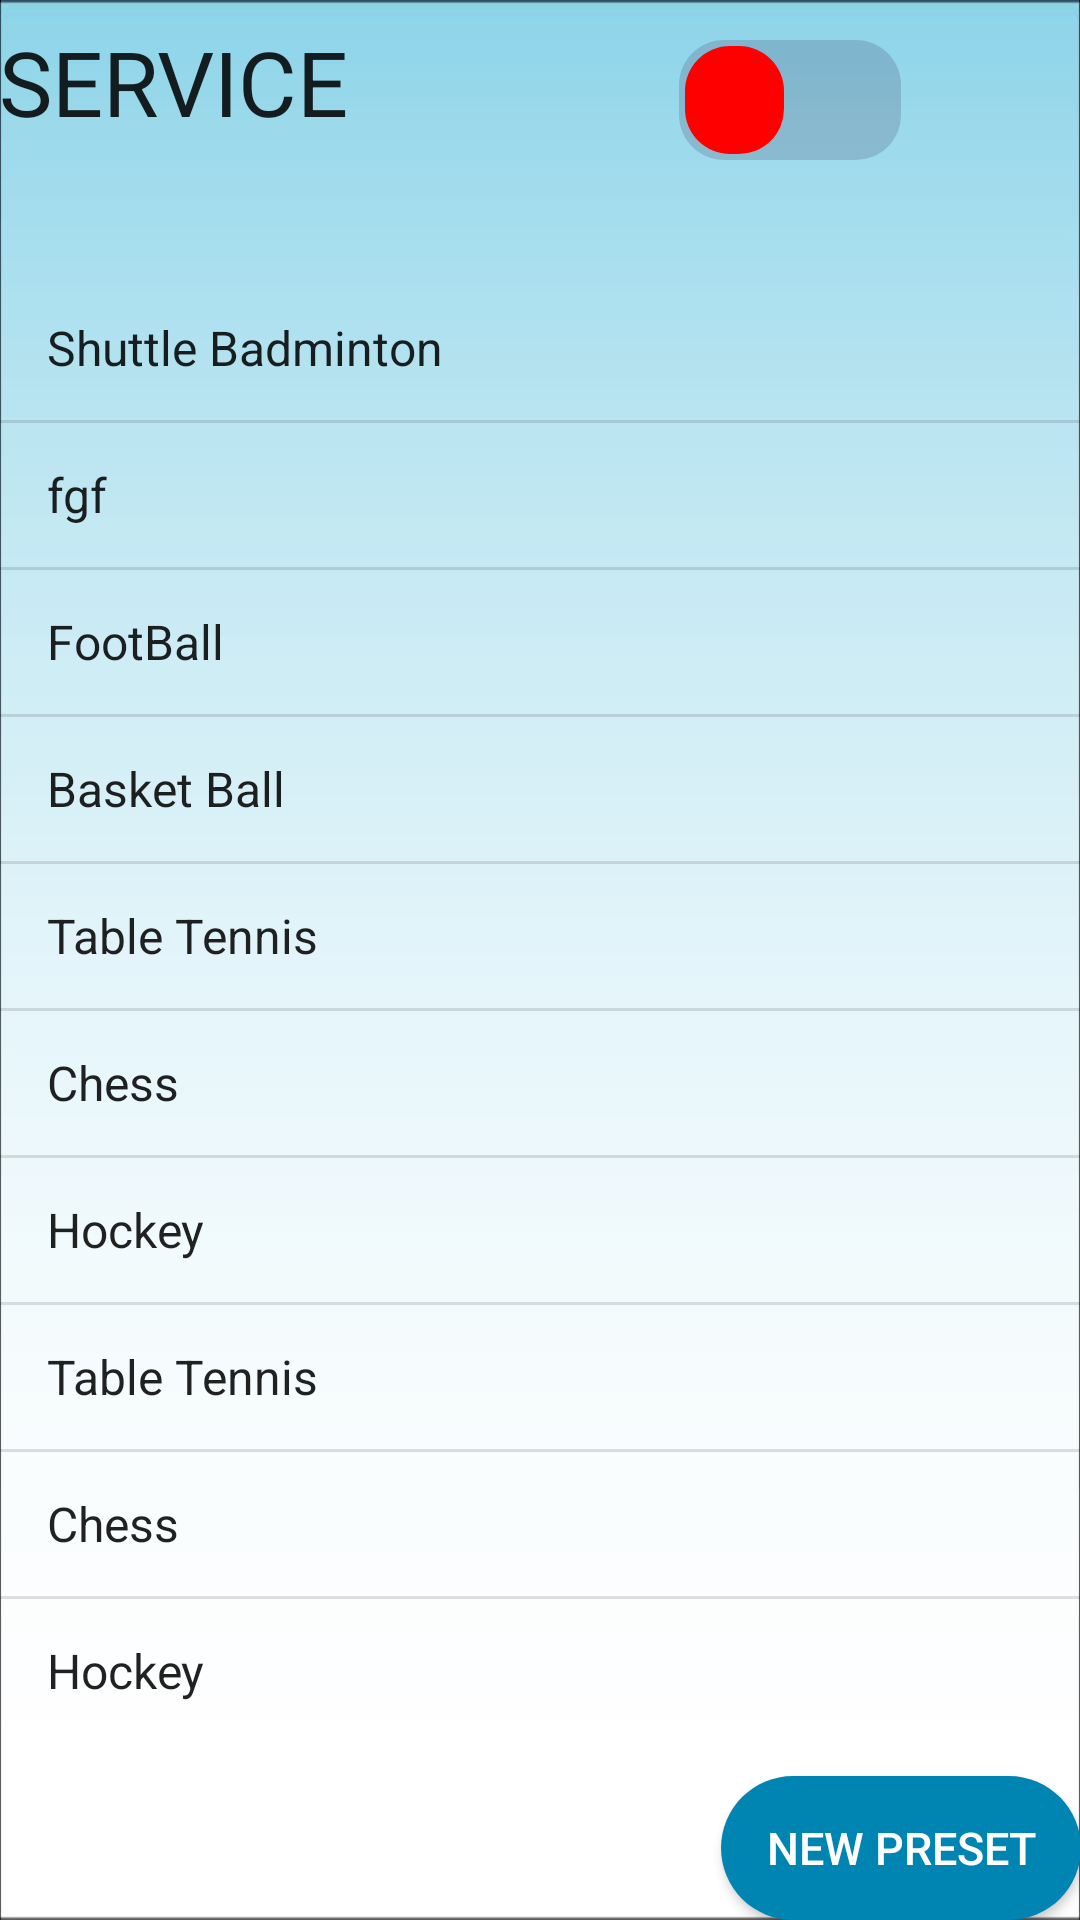

Write the Android layout XML for this screen, with the resource values it uses.
<!-- AndroidManifest.xml: application theme AppTheme -->
<!-- res/layout/activity_main.xml -->
<?xml version="1.0" encoding="utf-8"?>
<RelativeLayout xmlns:android="http://schemas.android.com/apk/res/android"
    xmlns:tools="http://schemas.android.com/tools"
    android:id="@+id/activity_main"
    android:layout_width="match_parent"
    android:layout_height="match_parent"
    android:paddingBottom="@dimen/activity_vertical_margin"
    android:paddingLeft="@dimen/activity_horizontal_margin"
    android:paddingRight="@dimen/activity_horizontal_margin"
    android:paddingTop="@dimen/activity_vertical_margin"
    android:background="@drawable/lightblue"
    tools:context="com.example.naqi.mobiledatabase.MainActivity">
<LinearLayout
    android:layout_width="wrap_content"
    android:layout_height="wrap_content"
    android:orientation="horizontal"
    android:id="@+id/lle">
    <TextView
        android:id="@+id/status"
        android:layout_width="wrap_content"
        android:layout_height="wrap_content"
        android:layout_marginRight="40dp"
        android:layout_alignParentEnd="true"
        android:layout_alignParentLeft="true"
        android:layout_alignParentRight="true"
        android:layout_alignParentStart="true"
        android:layout_alignParentTop="true"
        android:text="SERVICE"
        android:textAppearance="?android:attr/textAppearanceLarge"
        android:textSize="30dp" />
    

    <Switch
        android:id="@+id/switch1"
        android:layout_width="wrap_content"
        android:layout_height="67dp"
        android:layout_alignBottom="@+id/status"
        android:layout_alignParentEnd="true"
        android:layout_marginLeft="70dp"
        android:thumb="@drawable/customswitchselector"
        android:track="@drawable/custom_track" />
</LinearLayout>



        <ListView
            android:layout_marginTop="10dp"
            android:paddingTop="15dp"
            android:id="@+id/listofpresets"
            android:layout_width="wrap_content"
            android:layout_height="wrap_content"
            android:layout_alignParentLeft="true"
            android:layout_alignParentStart="true"
            android:layout_below="@+id/lle"
            android:choiceMode="multipleChoice"
            android:entries="@array/sports_array" />
    

    

    <Button
        android:id="@+id/button"
        android:background="@drawable/shape"
        android:layout_width="120sp"
        android:layout_height="wrap_content"
        android:layout_alignParentBottom="true"
        android:layout_alignParentEnd="true"
        android:onClick="CreateNewPreset"
        android:text="New Preset"
        android:textColor="@android:color/background_light"
        android:textSize="15sp" />
    

    

</RelativeLayout>
<!-- resources referenced by this layout -->
<resources>
  <string-array name="sports_array">
          <item>Shuttle Badminton</item>
          <item>fgf</item>
          <item>FootBall</item>
          <item>Basket Ball</item>
          <item>Table Tennis</item>
          <item>Chess</item>
          <item>Hockey</item>
          <item>Table Tennis</item>
          <item>Chess</item>
          <item>Hockey</item>
      </string-array>
  <!-- drawable custom_track (drawable) -->
  <?xml version="1.0" encoding="utf-8"?>
  <shape xmlns:android="http://schemas.android.com/apk/res/android"
      android:shape="rectangle"
      android:visible="true"
      android:dither="true"
      android:useLevel="false">
      <gradient
          android:startColor="#27170432"
      android:endColor="#27170432"
      android:angle="270"/>
      <corners
          android:radius="15dp"/>
      <size
          android:width="80dp"
      android:height="40dp" />
  
  </shape>
  <!-- drawable customswitchselector (drawable) -->
  <?xml version="1.0" encoding="utf-8"?>
  <selector xmlns:android="http://schemas.android.com/apk/res/android">
      <item android:state_checked="true">
          <shape android:shape="rectangle"
              android:visible="true"
              android:dither="true"
              android:useLevel="false">
              <gradient android:startColor="#66AAFF00"
                  android:endColor="#6600FF00"
                  android:angle="270"/>
              <corners android:radius="15dp"/>
              <size android:width="37dp"
                  android:height="37dp"/>
              <stroke android:width="4dp"
                  android:color="#0000ffff"/>
  
          </shape>
      </item>
     <item android:state_checked="false">
         <shape android:shape="rectangle"
             android:visible="true"
             android:dither="true"
             android:useLevel="false">
             <gradient android:startColor="#ff0000"
                 android:endColor="#ff0000"
                 android:angle="270"/>
             <corners android:radius="15dp"/>
             <size android:width="37dp"
                 android:height="37dp"/>
             <stroke android:width="4dp"
                 android:color="#0000ffff"/>
  
         </shape>
     </item>
  
  
  </selector>
  <!-- drawable lightblue: jpg bitmap (drawable, 18322 bytes) -->
  <!-- drawable shape (drawable) -->
  <?xml version="1.0" encoding="utf-8"?>
  <shape xmlns:android="http://schemas.android.com/apk/res/android"
      android:shape="rectangle" android:padding="10dp">
      <solid android:color="@color/colorPrimaryDark"/>
      <corners
          android:bottomRightRadius="200dp"
          android:bottomLeftRadius="200dp"
          android:topLeftRadius="200dp"
          android:topRightRadius="200dp"
          />
  </shape>
  <style name="AppTheme" parent="Theme.AppCompat.Light.DarkActionBar">
          
          <item name="colorPrimary">@color/colorPrimary</item>
          <item name="colorPrimaryDark">@color/colorPrimaryDark</item>
          <item name="colorAccent">@color/colorAccent</item>
      </style>
  <color name="colorPrimaryDark">#0085b3</color>
  <color name="colorPrimary">#ff33b5e5</color>
  <color name="colorAccent">#ff33b5e5</color>
</resources>
